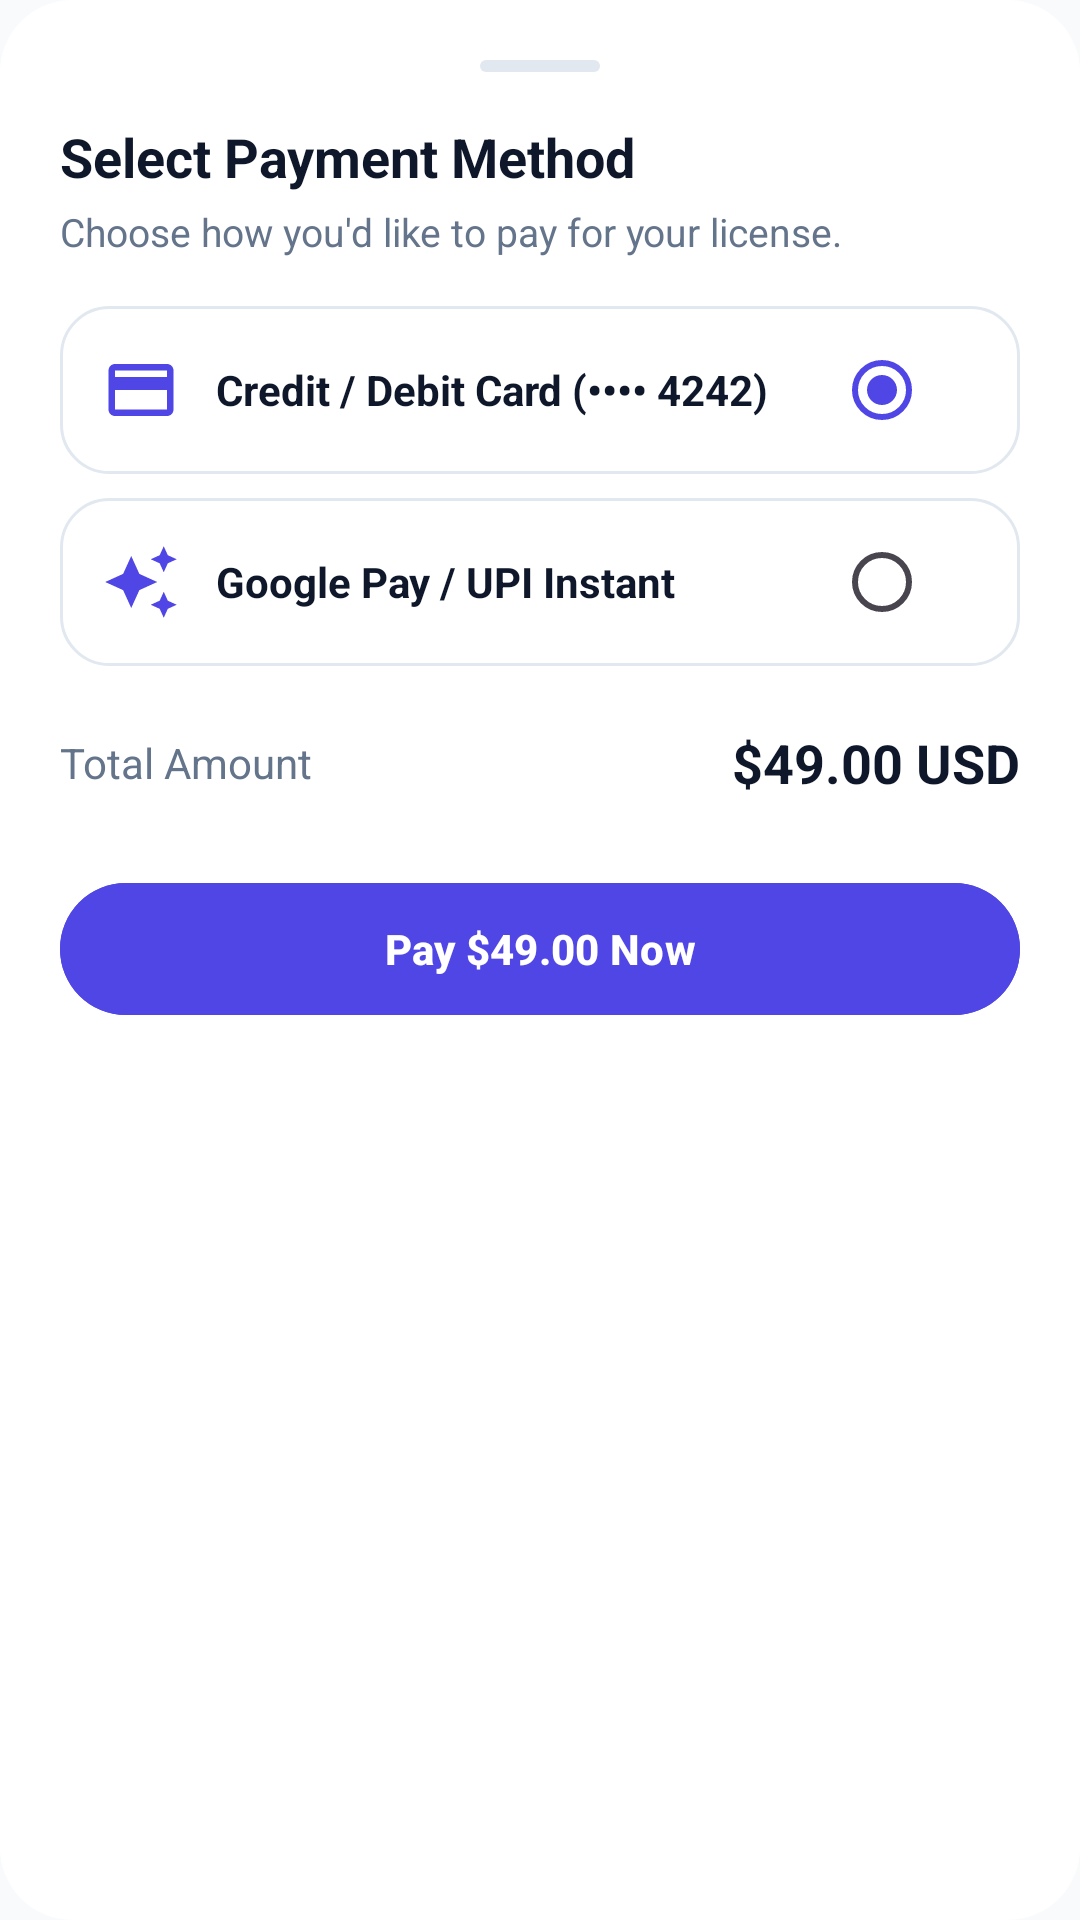

Android layout source for this screen:
<!-- AndroidManifest.xml: application theme AppTheme -->
<!-- res/layout/dialog_sheet_payment.xml -->
<?xml version="1.0" encoding="utf-8"?>
<LinearLayout xmlns:android="http://schemas.android.com/apk/res/android"
    android:layout_width="match_parent"
    android:layout_height="wrap_content"
    android:orientation="vertical"
    android:background="@drawable/bg_dialog_surface"
    android:padding="20dp">

    
    <View
        android:layout_width="40dp"
        android:layout_height="4dp"
        android:background="@drawable/bg_badge_rounded"
        android:backgroundTint="@color/colorSurfaceBorder"
        android:layout_gravity="center_horizontal"
        android:layout_marginBottom="16dp" />

    <TextView
        android:layout_width="wrap_content"
        android:layout_height="wrap_content"
        android:text="Select Payment Method"
        android:textColor="@color/colorTextPrimary"
        android:textSize="18sp"
        android:textStyle="bold"
        android:layout_marginBottom="4dp" />

    <TextView
        android:layout_width="wrap_content"
        android:layout_height="wrap_content"
        android:text="Choose how you'd like to pay for your license."
        android:textColor="@color/colorTextSecondary"
        android:textSize="13sp"
        android:layout_marginBottom="16dp" />

    
    <LinearLayout
        android:id="@+id/payment_card"
        android:layout_width="match_parent"
        android:layout_height="56dp"
        android:orientation="horizontal"
        android:gravity="center_vertical"
        android:background="@drawable/bg_dialog_card"
        android:paddingHorizontal="14dp"
        android:layout_marginBottom="8dp">

        <ImageView
            android:layout_width="26dp"
            android:layout_height="26dp"
            android:src="@drawable/ic_payment"
            android:layout_marginEnd="12dp"
            android:contentDescription="Card" />

        <TextView
            android:layout_width="0dp"
            android:layout_height="wrap_content"
            android:layout_weight="1"
            android:text="Credit / Debit Card (•••• 4242)"
            android:textColor="@color/colorTextPrimary"
            android:textSize="14sp"
            android:textStyle="bold" />

        <RadioButton
            android:id="@+id/rb_payment_card"
            android:layout_width="wrap_content"
            android:layout_height="wrap_content"
            android:checked="true"
            android:clickable="false" />
    </LinearLayout>

    
    <LinearLayout
        android:id="@+id/payment_gpay"
        android:layout_width="match_parent"
        android:layout_height="56dp"
        android:orientation="horizontal"
        android:gravity="center_vertical"
        android:background="@drawable/bg_dialog_card"
        android:paddingHorizontal="14dp"
        android:layout_marginBottom="8dp">

        <ImageView
            android:layout_width="26dp"
            android:layout_height="26dp"
            android:src="@drawable/ic_sparkle"
            android:layout_marginEnd="12dp"
            android:contentDescription="Google Pay" />

        <TextView
            android:layout_width="0dp"
            android:layout_height="wrap_content"
            android:layout_weight="1"
            android:text="Google Pay / UPI Instant"
            android:textColor="@color/colorTextPrimary"
            android:textSize="14sp"
            android:textStyle="bold" />

        <RadioButton
            android:id="@+id/rb_payment_gpay"
            android:layout_width="wrap_content"
            android:layout_height="wrap_content"
            android:checked="false"
            android:clickable="false" />
    </LinearLayout>

    
    <LinearLayout
        android:layout_width="match_parent"
        android:layout_height="wrap_content"
        android:orientation="horizontal"
        android:gravity="center_vertical"
        android:paddingVertical="12dp"
        android:layout_marginBottom="12dp">

        <TextView
            android:layout_width="0dp"
            android:layout_height="wrap_content"
            android:layout_weight="1"
            android:text="Total Amount"
            android:textColor="@color/colorTextSecondary"
            android:textSize="14sp" />

        <TextView
            android:layout_width="wrap_content"
            android:layout_height="wrap_content"
            android:text="$49.00 USD"
            android:textColor="@color/colorTextPrimary"
            android:textSize="18sp"
            android:textStyle="bold" />
    </LinearLayout>

    <com.google.android.material.button.MaterialButton
        android:id="@+id/btn_pay_now"
        android:layout_width="match_parent"
        android:layout_height="52dp"
        android:text="Pay $49.00 Now"
        android:textStyle="bold"
        android:backgroundTint="@color/colorPrimary"
        android:textColor="@color/colorOnPrimary" />
</LinearLayout>
<!-- resources referenced by this layout -->
<resources>
  <color name="colorOnPrimary">#FFFFFF</color>
  <color name="colorPrimary">#4F46E5</color>
  <color name="colorSurfaceBorder">#E2E8F0</color>
  <color name="colorTextPrimary">#0F172A</color>
  <color name="colorTextSecondary">#64748B</color>
  <!-- drawable bg_badge_rounded (drawable) -->
  <?xml version="1.0" encoding="utf-8"?>
  <shape xmlns:android="http://schemas.android.com/apk/res/android"
      android:shape="rectangle">
      <solid android:color="@color/colorSurfaceVariant" />
      <corners android:radius="100dp" />
  </shape>
  <!-- drawable bg_dialog_card (drawable) -->
  <?xml version="1.0" encoding="utf-8"?>
  <ripple xmlns:android="http://schemas.android.com/apk/res/android"
      android:color="@color/colorControlHighlight">
      <item>
          <shape android:shape="rectangle">
              <solid android:color="@color/colorSurface" />
              <corners android:radius="16dp" />
              <stroke android:width="1dp" android:color="@color/colorSurfaceBorder" />
          </shape>
      </item>
  </ripple>
  <!-- drawable bg_dialog_surface (drawable) -->
  <?xml version="1.0" encoding="utf-8"?>
  <shape xmlns:android="http://schemas.android.com/apk/res/android"
      android:shape="rectangle">
      <solid android:color="@color/colorSurface" />
      <corners android:radius="24dp" />
  </shape>
  <!-- drawable ic_payment (drawable) -->
  <vector xmlns:android="http://schemas.android.com/apk/res/android"
      android:width="24dp"
      android:height="24dp"
      android:viewportWidth="24"
      android:viewportHeight="24">
    <path
        android:fillColor="@color/colorPrimary"
        android:pathData="M20,4H4c-1.11,0 -1.99,0.89 -1.99,2L2,18c0,1.11 0.89,2 2,2h16c1.11,0 2,-0.89 2,-2V6c0,-1.11 -0.89,-2 -2,-2zm0,14H4v-6h16v6zm0,-10H4V6h16v2z"/>
  </vector>
  <!-- drawable ic_sparkle (drawable) -->
  <vector xmlns:android="http://schemas.android.com/apk/res/android"
      android:width="24dp"
      android:height="24dp"
      android:viewportWidth="24"
      android:viewportHeight="24">
    <path
        android:fillColor="@color/colorPrimary"
        android:pathData="M19,9l1.25,-2.75L23,5l-2.75,-1.25L19,1l-1.25,2.75L15,5l2.75,1.25L19,9zm-7.5,0.5L9,4 6.5,9.5 1,12l5.5,2.5L9,20l2.5,-5.5L17,12l-5.5,-2.5zM19,15l-1.25,2.75L15,19l2.75,1.25L19,23l1.25,-2.75L23,19l-2.75,-1.25L19,15z"/>
  </vector>
  <style name="AppTheme" parent="Theme.Material3.Light.NoActionBar">
  		<item name="colorPrimary">@color/colorPrimary</item>
  		<item name="colorPrimaryDark">@color/colorPrimaryDark</item>
  		<item name="colorAccent">@color/colorAccent</item>
  		<item name="android:windowBackground">@color/colorBackground</item>
  		<item name="android:colorBackground">@color/colorBackground</item>
  		<item name="android:statusBarColor">@android:color/transparent</item>
  		<item name="android:navigationBarColor">@android:color/transparent</item>
  		<item name="android:windowLightStatusBar">true</item>
  		<item name="android:windowLightNavigationBar">true</item>
  		<item name="materialAlertDialogTheme">@style/CustomMaterialAlertDialogTheme</item>
  	</style>
  <color name="colorSurfaceVariant">#F1F5F9</color>
  <color name="colorControlHighlight">#E0E7FF</color>
  <color name="colorSurface">#FFFFFF</color>
  <color name="colorPrimaryDark">#4338CA</color>
  <color name="colorAccent">#4F46E5</color>
  <color name="colorBackground">#F8FAFC</color>
  <style name="CustomMaterialAlertDialogTheme" parent="ThemeOverlay.Material3.MaterialAlertDialog">
  		<item name="shapeAppearanceOverlay">@style/ShapeAppearance.Dialog.Rounded</item>
  		<item name="colorSurface">@color/colorSurface</item>
  		<item name="android:backgroundDimAmount">0.5</item>
  	</style>
  <style name="ShapeAppearance.Dialog.Rounded" parent="">
  		<item name="cornerSize">24dp</item>
  	</style>
</resources>
